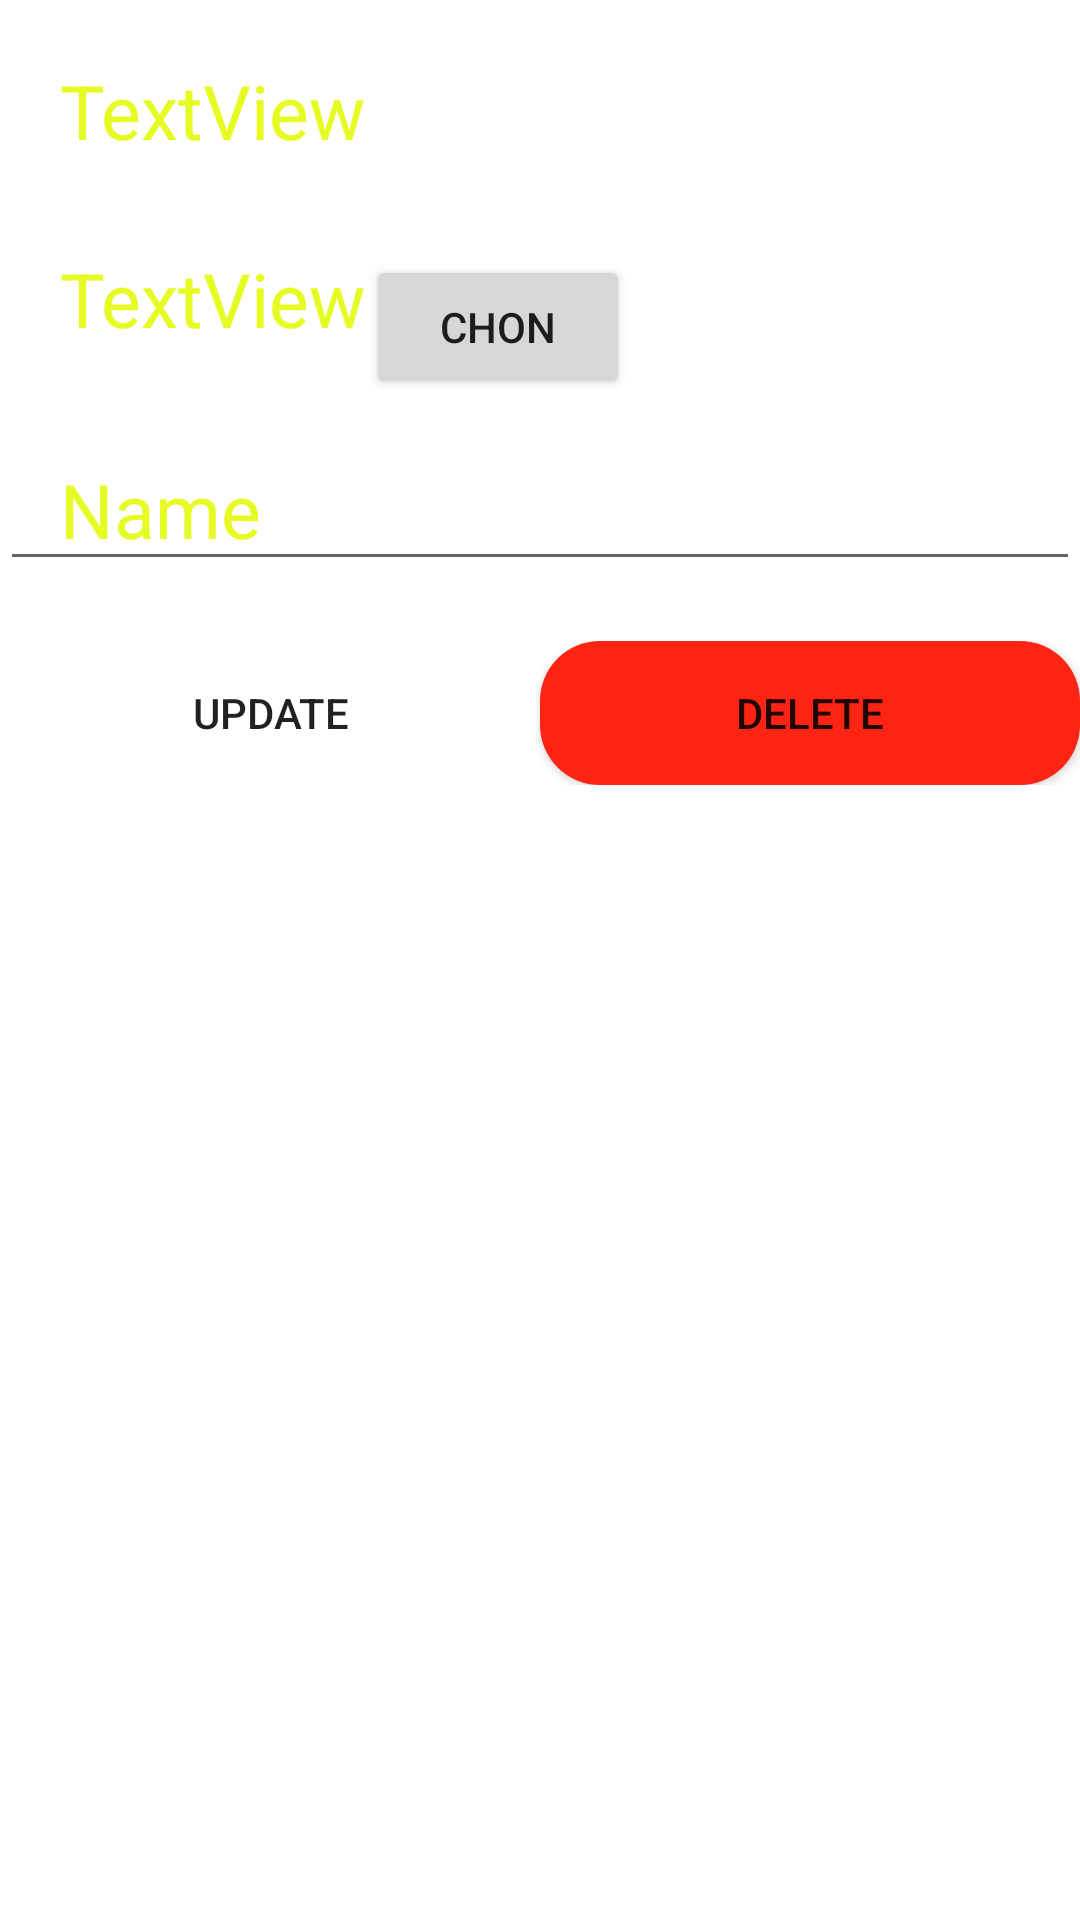

Write the Android layout XML for this screen, with the resource values it uses.
<!-- AndroidManifest.xml: application theme Theme.Thietkegiaodien -->
<!-- res/layout/dialog_khoanchi.xml -->
<?xml version="1.0" encoding="utf-8"?>
<LinearLayout xmlns:android="http://schemas.android.com/apk/res/android"
    xmlns:app="http://schemas.android.com/apk/res-auto"
    android:layout_width="match_parent"
    android:layout_height="wrap_content"
    android:background="@drawable/background_item_list_loaichi"
    android:orientation="vertical">

    <TextView
        android:id="@+id/textKhoanChiDiaLog"
        android:layout_width="match_parent"
        android:layout_height="50dp"
        android:layout_marginTop="20dp"
        android:paddingLeft="20dp"
        android:text="TextView"
        android:textColor="@color/yellow"
        android:textSize="25dp" />

    <LinearLayout
        android:layout_width="match_parent"
        android:layout_height="wrap_content"
        android:orientation="horizontal">

        <TextView
            android:id="@+id/textDateKhoanChiDiaLog"
            android:layout_width="wrap_content"
            android:layout_height="50dp"
            android:layout_marginTop="10dp"
            android:paddingLeft="20dp"
            android:text="TextView"
            android:textColor="@color/yellow"
            android:textSize="25dp" />

        <Button
            android:id="@+id/ChonDateKhoanChiDiaLog"
            android:layout_width="wrap_content"
            android:layout_height="wrap_content"
            android:layout_marginTop="15dp"
            android:text="Chon" />
    </LinearLayout>

    <EditText
        android:id="@+id/editTextSoTienChiDiaLog"
        android:layout_width="match_parent"
        android:layout_height="wrap_content"
        android:layout_marginTop="10dp"
        android:ems="10"
        android:hint="Name"
        android:paddingLeft="20dp"
        android:inputType="number"
        android:textColor="@color/yellow"
        android:textColorHint="@color/yellow"
        android:textSize="25dp" />

    <LinearLayout
        android:layout_width="match_parent"
        android:layout_height="wrap_content"
        android:layout_marginTop="20dp"
        android:layout_marginBottom="10dp"
        android:gravity="center"
        android:orientation="horizontal">

        <Button
            android:id="@+id/btn_Update_KhoanChiDiaLog"
            android:layout_width="wrap_content"
            android:layout_height="wrap_content"
            android:background="@drawable/buttonupdate"
            android:text="@string/update"
            android:layout_weight="1"
            app:backgroundTint="@color/teal_200" />

        <Button
            android:layout_weight="1"
            android:id="@+id/btn_Delete_KhoanChiDiaLog"
            android:layout_width="wrap_content"
            android:layout_height="wrap_content"
            android:background="@drawable/buttondelete"
            android:text="@string/delete"
            app:backgroundTint="@color/mred" />
    </LinearLayout>
</LinearLayout>
<!-- resources referenced by this layout -->
<resources>
  <color name="mred">#FD2414</color>
  <color name="teal_200">#FF03DAC5</color>
  <color name="yellow">#E6FA24</color>
  <!-- drawable buttondelete (drawable) -->
  <?xml version="1.0" encoding="utf-8"?>
  <shape xmlns:android="http://schemas.android.com/apk/res/android"
      android:shape="rectangle">
      <solid android:color="@color/mred"/>
      <corners android:radius="20dp"/>
  </shape>
  <string name="delete">Delete</string>
  <string name="update">Update</string>
  <style name="Theme.Thietkegiaodien" parent="Theme.MaterialComponents.DayNight.NoActionBar">
          
          <item name="colorPrimary">@color/purple_500</item>
          <item name="colorPrimaryVariant">@color/purple_700</item>
          <item name="colorOnPrimary">@color/white</item>
          
          <item name="colorSecondary">@color/teal_200</item>
          <item name="colorSecondaryVariant">@color/teal_700</item>
          <item name="colorOnSecondary">@color/black</item>
          <item name="drawerArrowStyle">@style/DrawerIcon</item>
  
          <item name="android:listDivider">@android:color/transparent</item>
          <item name="windowActionBar">false</item>
          <item name="windowNoTitle">true</item>
          
          <item name="android:statusBarColor" tools:targetApi="l">?attr/colorPrimaryVariant</item>
          
      </style>
  <color name="purple_500">#FF6200EE</color>
  <color name="purple_700">#FF3700B3</color>
  <color name="white">#FFFFFFFF</color>
  <color name="teal_700">#FF018786</color>
  <color name="black">#FF000000</color>
  <style name="DrawerIcon" parent="Widget.AppCompat.DrawerArrowToggle">
          <item name="color">@color/dark</item>
      </style>
  <color name="dark">#0000CD</color>
</resources>
